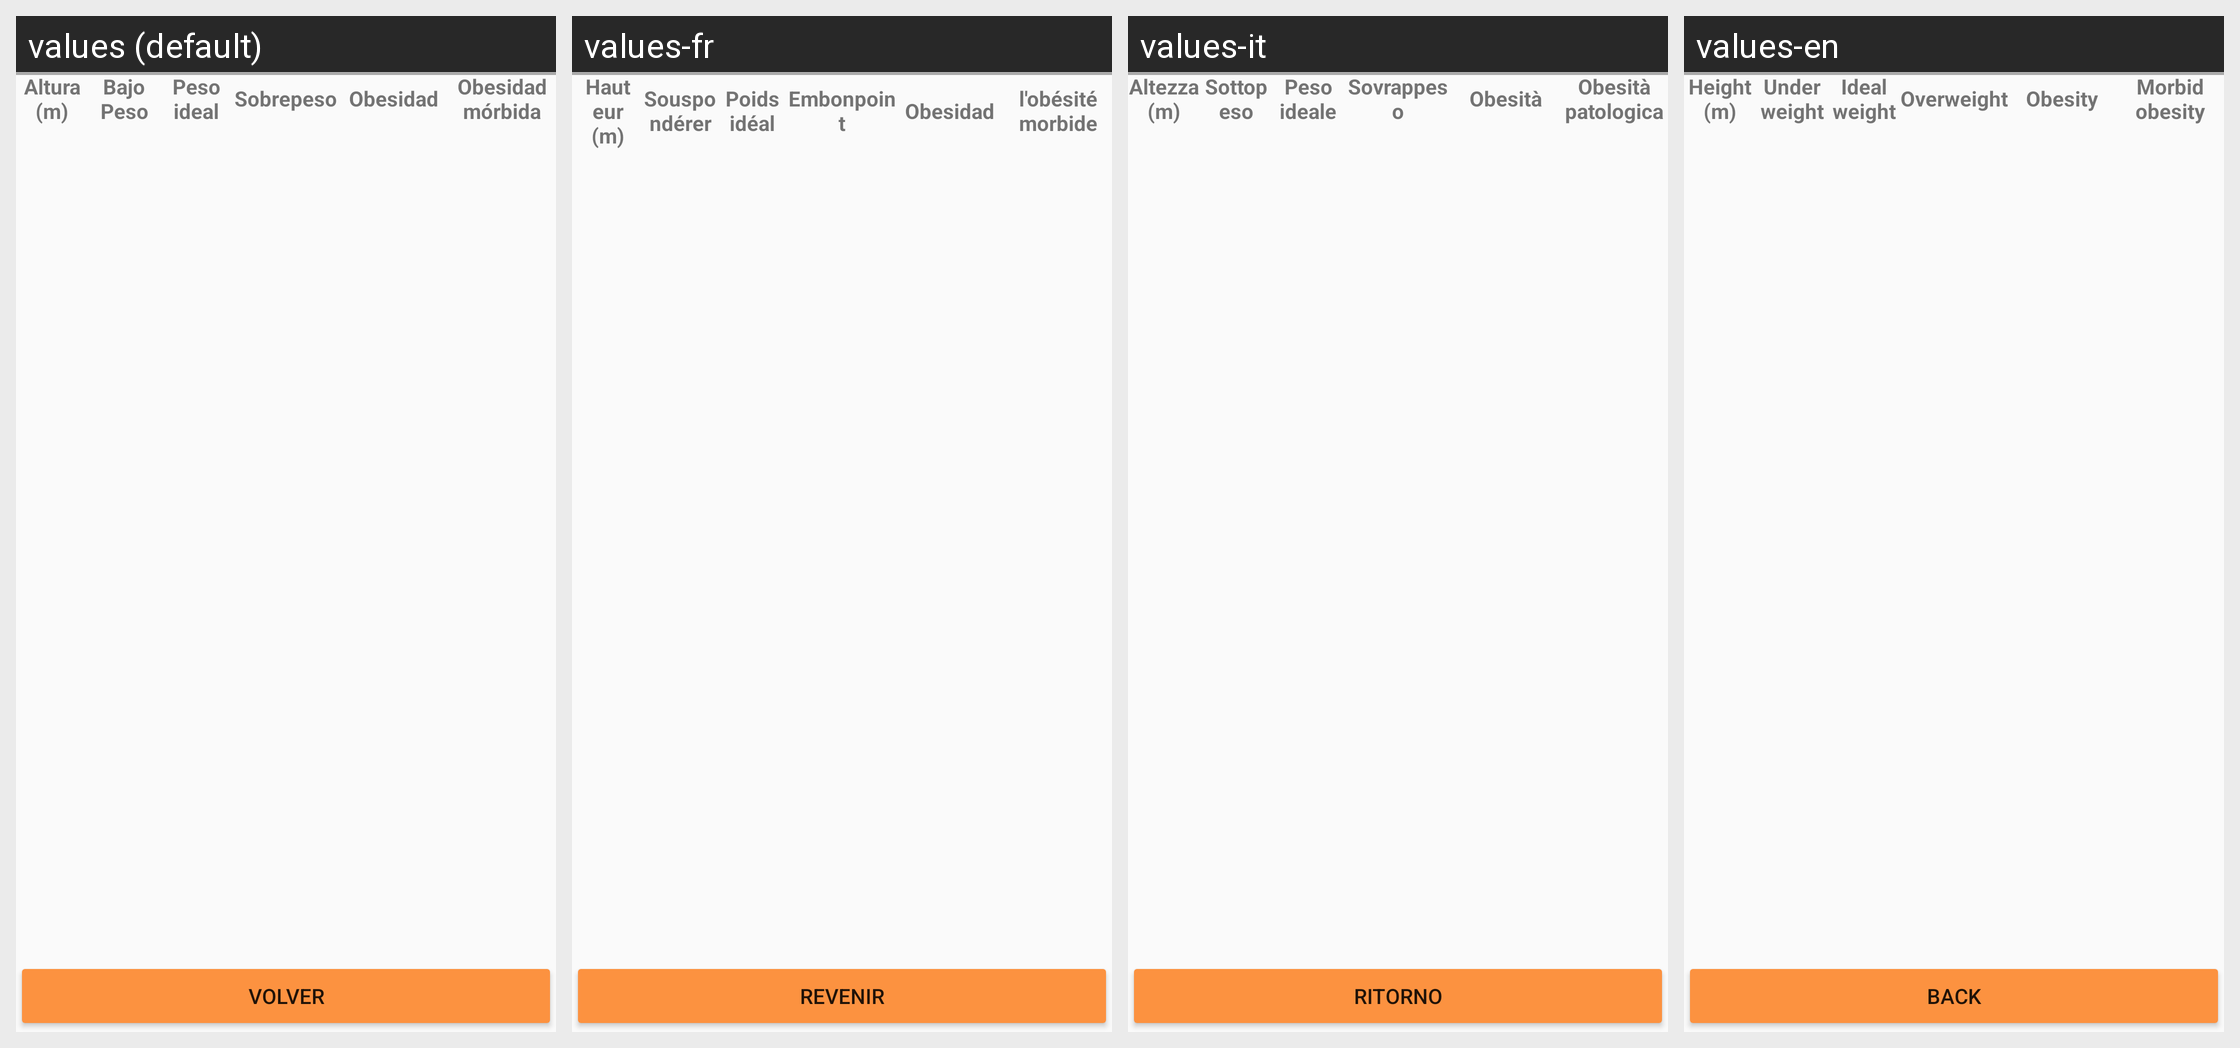

This grid shows one Android layout under several languages. Give, for every string resource on the screen, its name, the default text and each shown locale's text.
Android screen res/layout/contenido_tabla.xml rendered under 4 locales, left to right: values (default), values-fr, values-it, values-en. Device: Nexus 5 (rendered at 1080×1920; each locale shown at half size, 540×960, under a caption strip naming it); theme AppTheme.
Strings drawn on this screen, with the default value and each locale's value (text and hints the layout hard-codes appear in the picture but are not listed):

altura_m_tabla
  values: Altura (m)
  values-fr: Hauteur (m)
  values-it: Altezza (m)
  values-en: Height (m)

bajo_peso_tabla
  values: Bajo Peso
  values-fr: Souspondérer
  values-it: Sottopeso
  values-en: Under weight

peso_ideal_tabla
  values: Peso ideal
  values-fr: Poids idéal
  values-it: Peso ideale
  values-en: Ideal weight

sobrepeso_tabla
  values: Sobrepeso
  values-fr: Embonpoint
  values-it: Sovrappeso
  values-en: Overweight

obesidad_tabla
  values: Obesidad
  values-fr: Obesidad
  values-it: Obesità
  values-en: Obesity

obesidad_m_rbida
  values: Obesidad mórbida
  values-fr: l'obésité morbide
  values-it: Obesità patologica
  values-en: Morbid obesity

volver
  values: Volver
  values-fr: Revenir
  values-it: Ritorno
  values-en: Back
